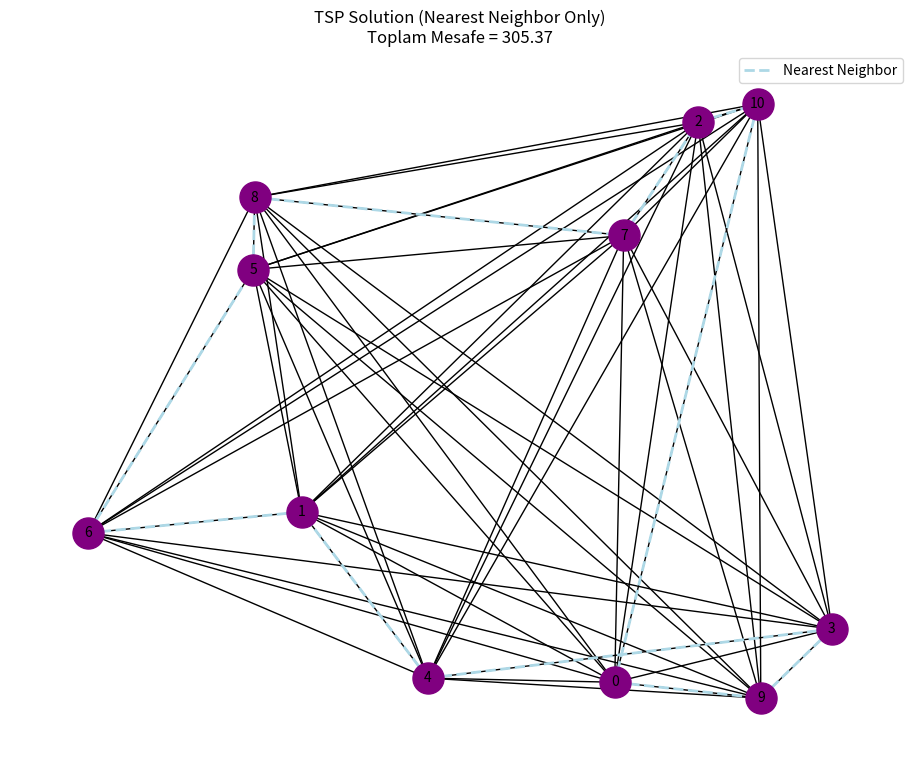

Write Python code to recreate this figure.
# -*- coding: utf-8 -*-
"""Untitled27.ipynb

Automatically generated by Colab.

Original file is located at
    https://colab.research.google.com/drive/17I4Yxanb0vjxKRDF71X0DY2PSU_AgfrM
"""

import random
import math
import networkx as nx
import matplotlib.pyplot as plt

NOKTA_SAYISI = 11
AREA_SIZE = 100
SEED = 42
SAVE_IMAGE = True

random.seed(SEED)


noktalar = [(random.uniform(0, AREA_SIZE), random.uniform(0, AREA_SIZE)) for _ in range(NOKTA_SAYISI)]  #nokta sayısı kadar rastgele nokta oluşturdum
G = nx.Graph() #boş bir graf oluşturdum
for i, (x, y) in enumerate(noktalar): #noktalar listesindeki her bir (x, y) koordinatını ve onun 'i' indeksini aldım
    G.add_node(i, pos=(x, y)) #i kimliğiyle bir düğüm oluşturdum ve pos özelliği olarak x,y koordinatlarını atadım

for i in range(NOKTA_SAYISI):
    for j in range(i + 1, NOKTA_SAYISI):
        uzaklik = math.dist(noktalar[i], noktalar[j]) #i ve j düğümlerinin koordinatlarını aldım math.dist fonksiyonu ile oklid uzaklığını hesapladım.
        G.add_edge(i, j, weight=uzaklik) #i dügümü ve j dügümü arasina kenar ekledim

def nearest_neighbor(G, start=0):
    visited = [start] #gezilen
    current = start
    toplam_uzaklik = 0

    while len(visited) < len(G.nodes): #gezilen düğüm sayısı grafikte düğüm sayısından küçük olduğu sürece dönmek için
        neighbors = {n: G[current][n]['weight'] for n in G.nodes if n not in visited} #bulunduğum düğümden daha önce ziyaret etmediğim düğümlerin ağırlıklarını dictionary olarak listeleme
        next_node = min(neighbors, key=neighbors.get) #neighbors.get => sözlükteki değerleri karşılaştırmak için
        toplam_uzaklik += neighbors[next_node] #seçtiğim en yakın komşuya gitmek için gerekli mesafeyi toplam uzaklığa ekle
        visited.append(next_node) #seçtiğim noktayı gezilenler listesine ekle
        current = next_node

    toplam_uzaklik += G[current][start]['weight']
    visited.append(start)
    return visited, toplam_uzaklik


initial_path, nn_distance = nearest_neighbor(G)


pos = nx.get_node_attributes(G, 'pos')
plt.figure(figsize=(9, 7))

nx.draw(G, pos, with_labels=True, node_color='purple', node_size=500, font_size=10)

nn_edges = list(zip(initial_path, initial_path[1:]))
nx.draw_networkx_edges(G, pos, edgelist=nn_edges, edge_color='lightblue', style='dashed', width=2, label='Nearest Neighbor')

plt.title(f"TSP Solution (Nearest Neighbor Only)\nToplam Mesafe = {nn_distance:.2f}", fontsize=12)
plt.legend()
plt.axis("equal")

if SAVE_IMAGE:
    plt.savefig("odev1.png", dpi=300)
plt.show()

print("Nearest Neighbor Path:", initial_path)
print(f"Nearest Neighbor Distance: {nn_distance:.2f}")
